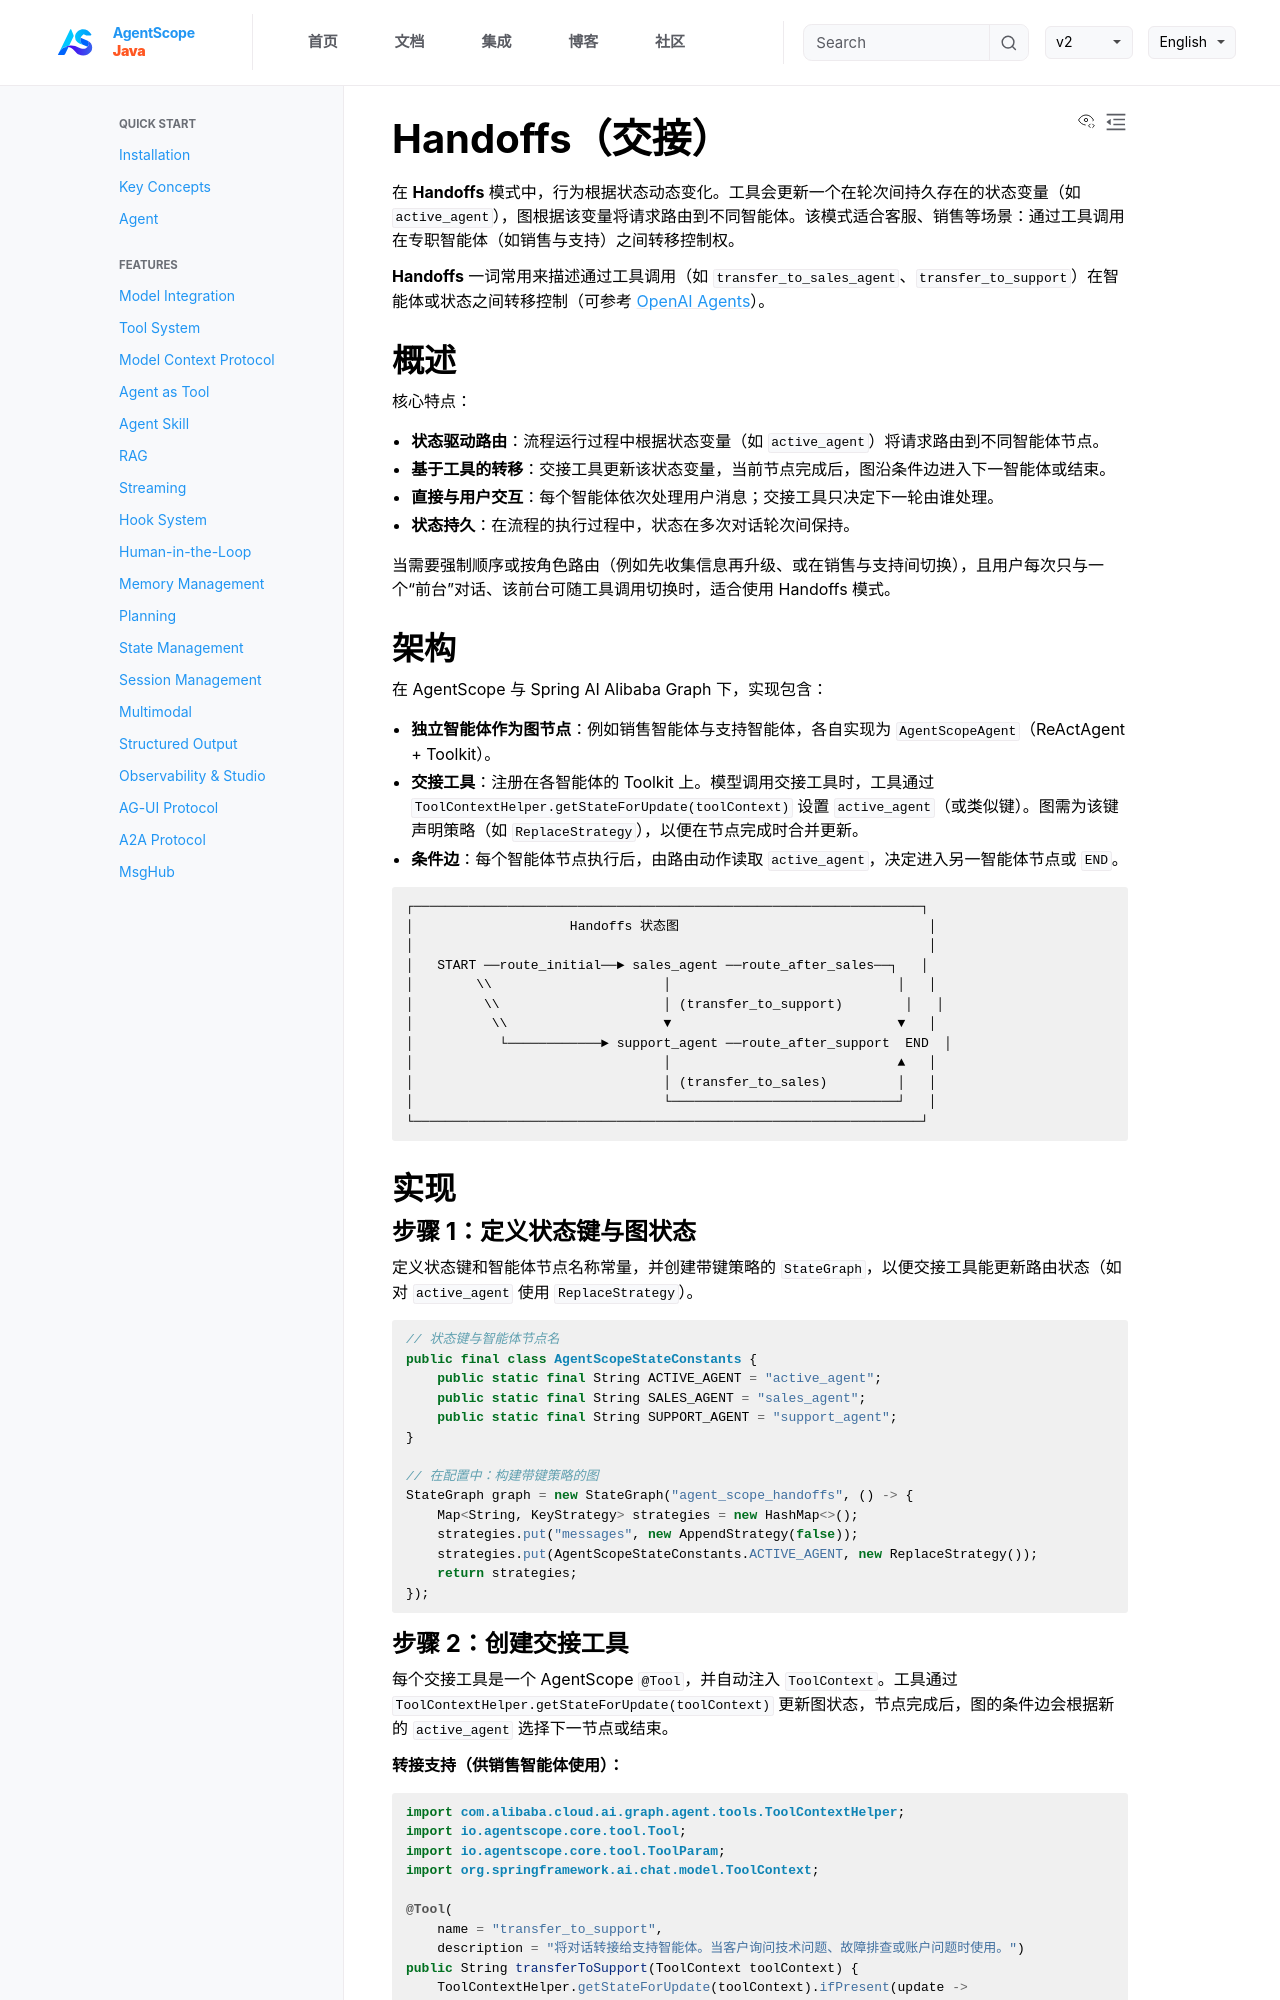

repository: lifl00001/agentscope-java · page: v1/zh/docs/multi-agent/handoffs.html · generator: jekyll

# Handoffs（交接）

在 **Handoffs** 模式中，行为根据状态动态变化。工具会更新一个在轮次间持久存在的状态变量（如 `active_agent`），图根据该变量将请求路由到不同智能体。该模式适合客服、销售等场景：通过工具调用在专职智能体（如销售与支持）之间转移控制权。

**Handoffs** 一词常用来描述通过工具调用（如 `transfer_to_sales_agent`、`transfer_to_support`）在智能体或状态之间转移控制（可参考 [OpenAI Agents](https://openai.github.io/openai-agents-python/handoffs/)）。

## 概述

核心特点：

- **状态驱动路由**：流程运行过程中根据状态变量（如 `active_agent`）将请求路由到不同智能体节点。
- **基于工具的转移**：交接工具更新该状态变量，当前节点完成后，图沿条件边进入下一智能体或结束。
- **直接与用户交互**：每个智能体依次处理用户消息；交接工具只决定下一轮由谁处理。
- **状态持久**：在流程的执行过程中，状态在多次对话轮次间保持。

当需要强制顺序或按角色路由（例如先收集信息再升级、或在销售与支持间切换），且用户每次只与一个“前台”对话、该前台可随工具调用切换时，适合使用 Handoffs 模式。

## 架构

在 AgentScope 与 Spring AI Alibaba Graph 下，实现包含：

- **独立智能体作为图节点**：例如销售智能体与支持智能体，各自实现为 `AgentScopeAgent`（ReActAgent + Toolkit）。
- **交接工具**：注册在各智能体的 Toolkit 上。模型调用交接工具时，工具通过 `ToolContextHelper.getStateForUpdate(toolContext)` 设置 `active_agent`（或类似键）。图需为该键声明策略（如 `ReplaceStrategy`），以便在节点完成时合并更新。
- **条件边**：每个智能体节点执行后，由路由动作读取 `active_agent`，决定进入另一智能体节点或 `END`。

```
┌─────────────────────────────────────────────────────────────────┐
│                    Handoffs 状态图                                │
│                                                                  │
│   START ──route_initial──► sales_agent ──route_after_sales──┐   │
│        \\                      │                             │   │
│         \\                     │ (transfer_to_support)        │   │
│          \\                    ▼                             ▼   │
│           └────────────► support_agent ──route_after_support  END  │
│                                │                             ▲   │
│                                │ (transfer_to_sales)         │   │
│                                └─────────────────────────────┘   │
└─────────────────────────────────────────────────────────────────┘
```

## 实现

### 步骤 1：定义状态键与图状态

定义状态键和智能体节点名称常量，并创建带键策略的 `StateGraph`，以便交接工具能更新路由状态（如对 `active_agent` 使用 `ReplaceStrategy`）。

```java
// 状态键与智能体节点名
public final class AgentScopeStateConstants {
    public static final String ACTIVE_AGENT = "active_agent";
    public static final String SALES_AGENT = "sales_agent";
    public static final String SUPPORT_AGENT = "support_agent";
}

// 在配置中：构建带键策略的图
StateGraph graph = new StateGraph("agent_scope_handoffs", () -> {
    Map<String, KeyStrategy> strategies = new HashMap<>();
    strategies.put("messages", new AppendStrategy(false));
    strategies.put(AgentScopeStateConstants.ACTIVE_AGENT, new ReplaceStrategy());
    return strategies;
});
```
